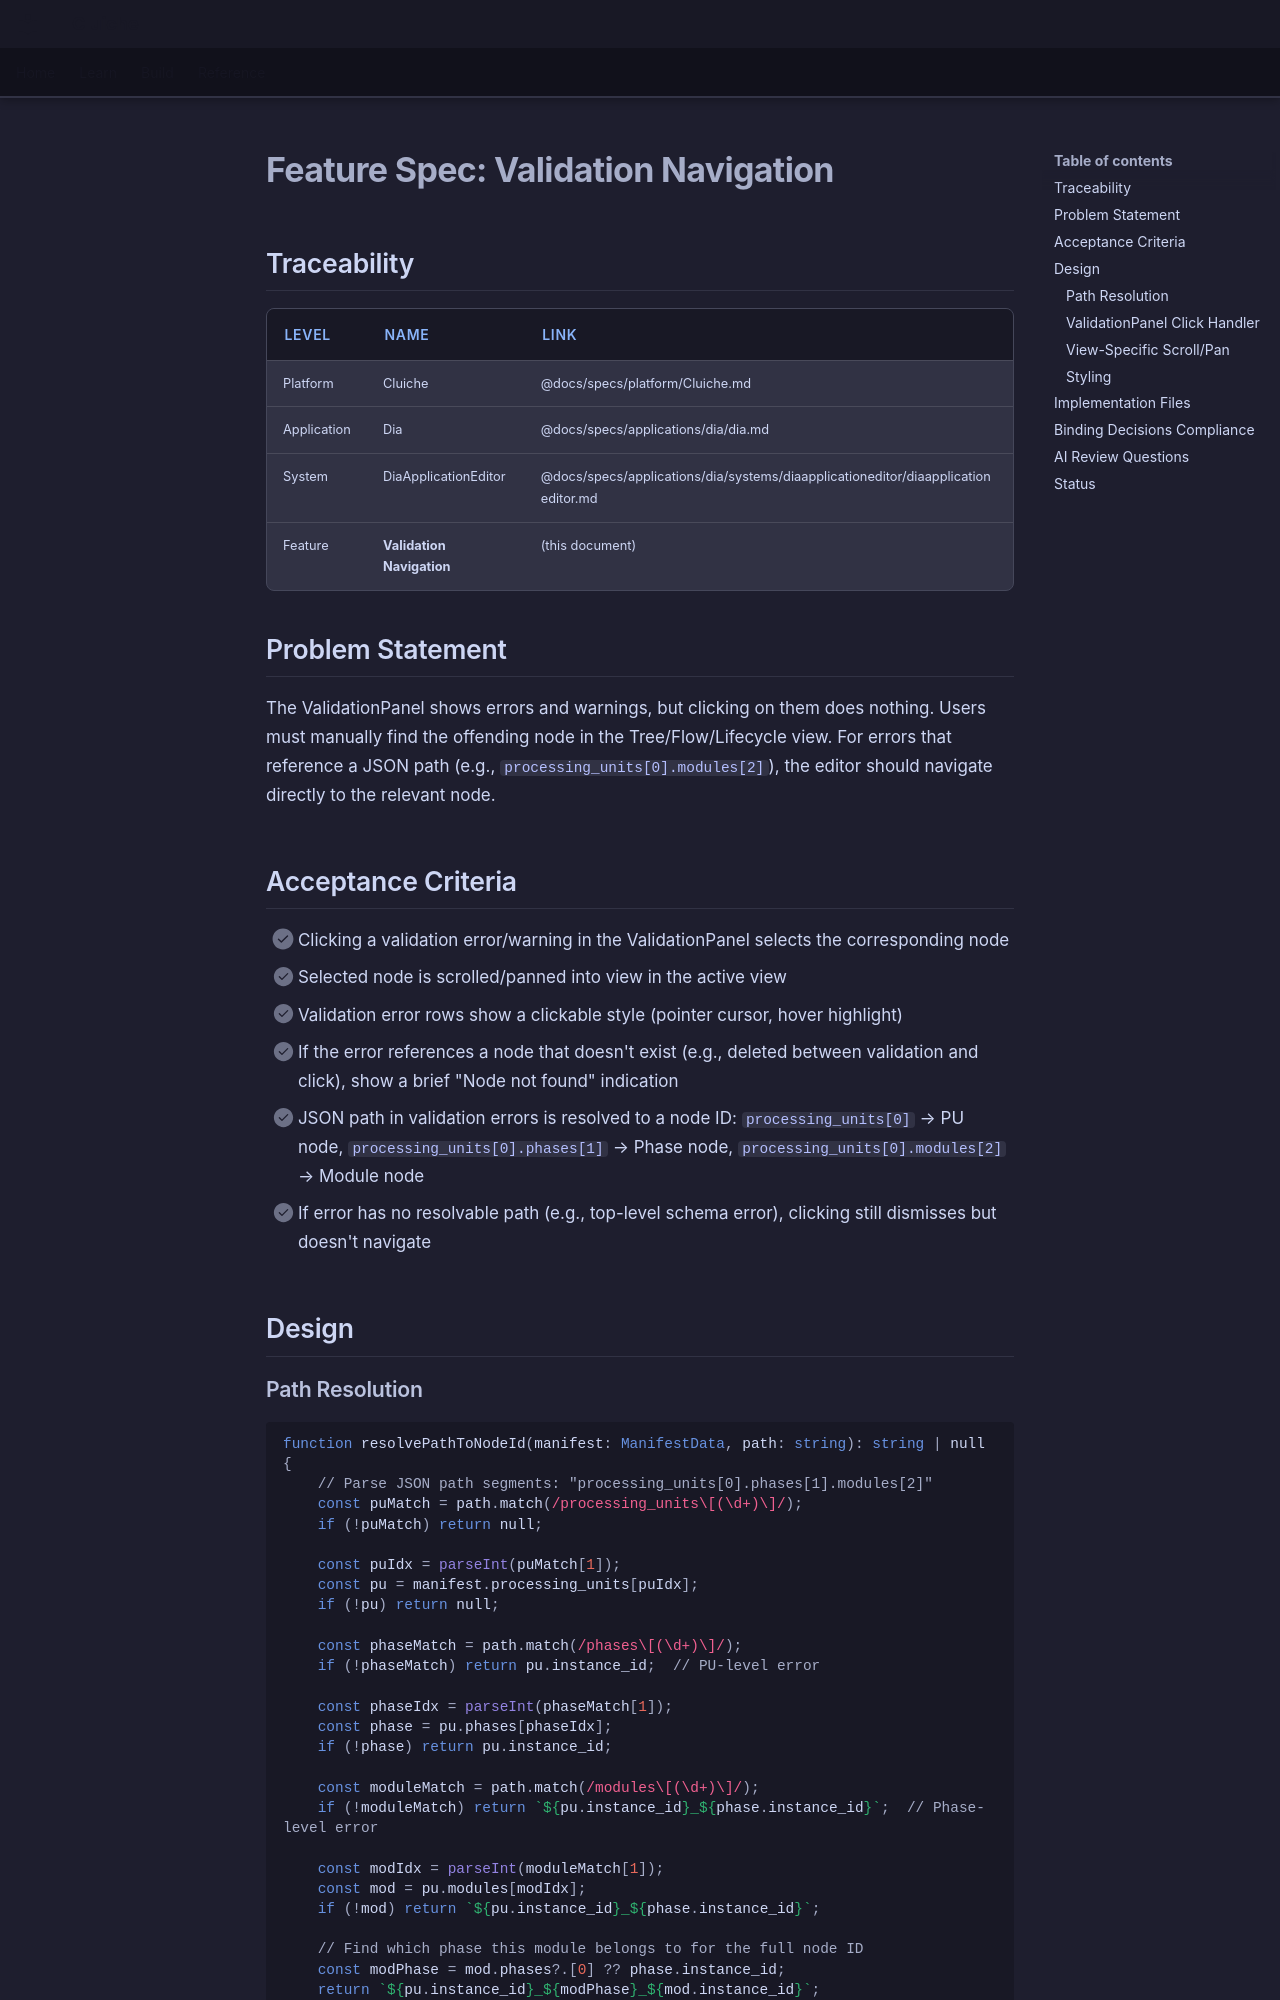

repository: LenihanConor/Cluiche · page: specs/applications/dia/systems/diaapplicationeditor/validation-navigation/index.html · generator: mkdocs

# Feature Spec: Validation Navigation

## Traceability

| Level | Name | Link |
|-------|------|------|
| Platform | Cluiche | @docs/specs/platform/Cluiche.md |
| Application | Dia | @docs/specs/applications/dia/dia.md |
| System | DiaApplicationEditor | @docs/specs/applications/dia/systems/diaapplicationeditor/diaapplicationeditor.md |
| Feature | **Validation Navigation** | (this document) |

## Problem Statement

The ValidationPanel shows errors and warnings, but clicking on them does nothing. Users must manually find the offending node in the Tree/Flow/Lifecycle view. For errors that reference a JSON path (e.g., `processing_units[0].modules[2]`), the editor should navigate directly to the relevant node.

## Acceptance Criteria

- [ ] Clicking a validation error/warning in the ValidationPanel selects the corresponding node
- [ ] Selected node is scrolled/panned into view in the active view
- [ ] Validation error rows show a clickable style (pointer cursor, hover highlight)
- [ ] If the error references a node that doesn't exist (e.g., deleted between validation and click), show a brief "Node not found" indication
- [ ] JSON path in validation errors is resolved to a node ID: `processing_units[0]` → PU node, `processing_units[0].phases[1]` → Phase node, `processing_units[0].modules[2]` → Module node
- [ ] If error has no resolvable path (e.g., top-level schema error), clicking still dismisses but doesn't navigate

## Design
